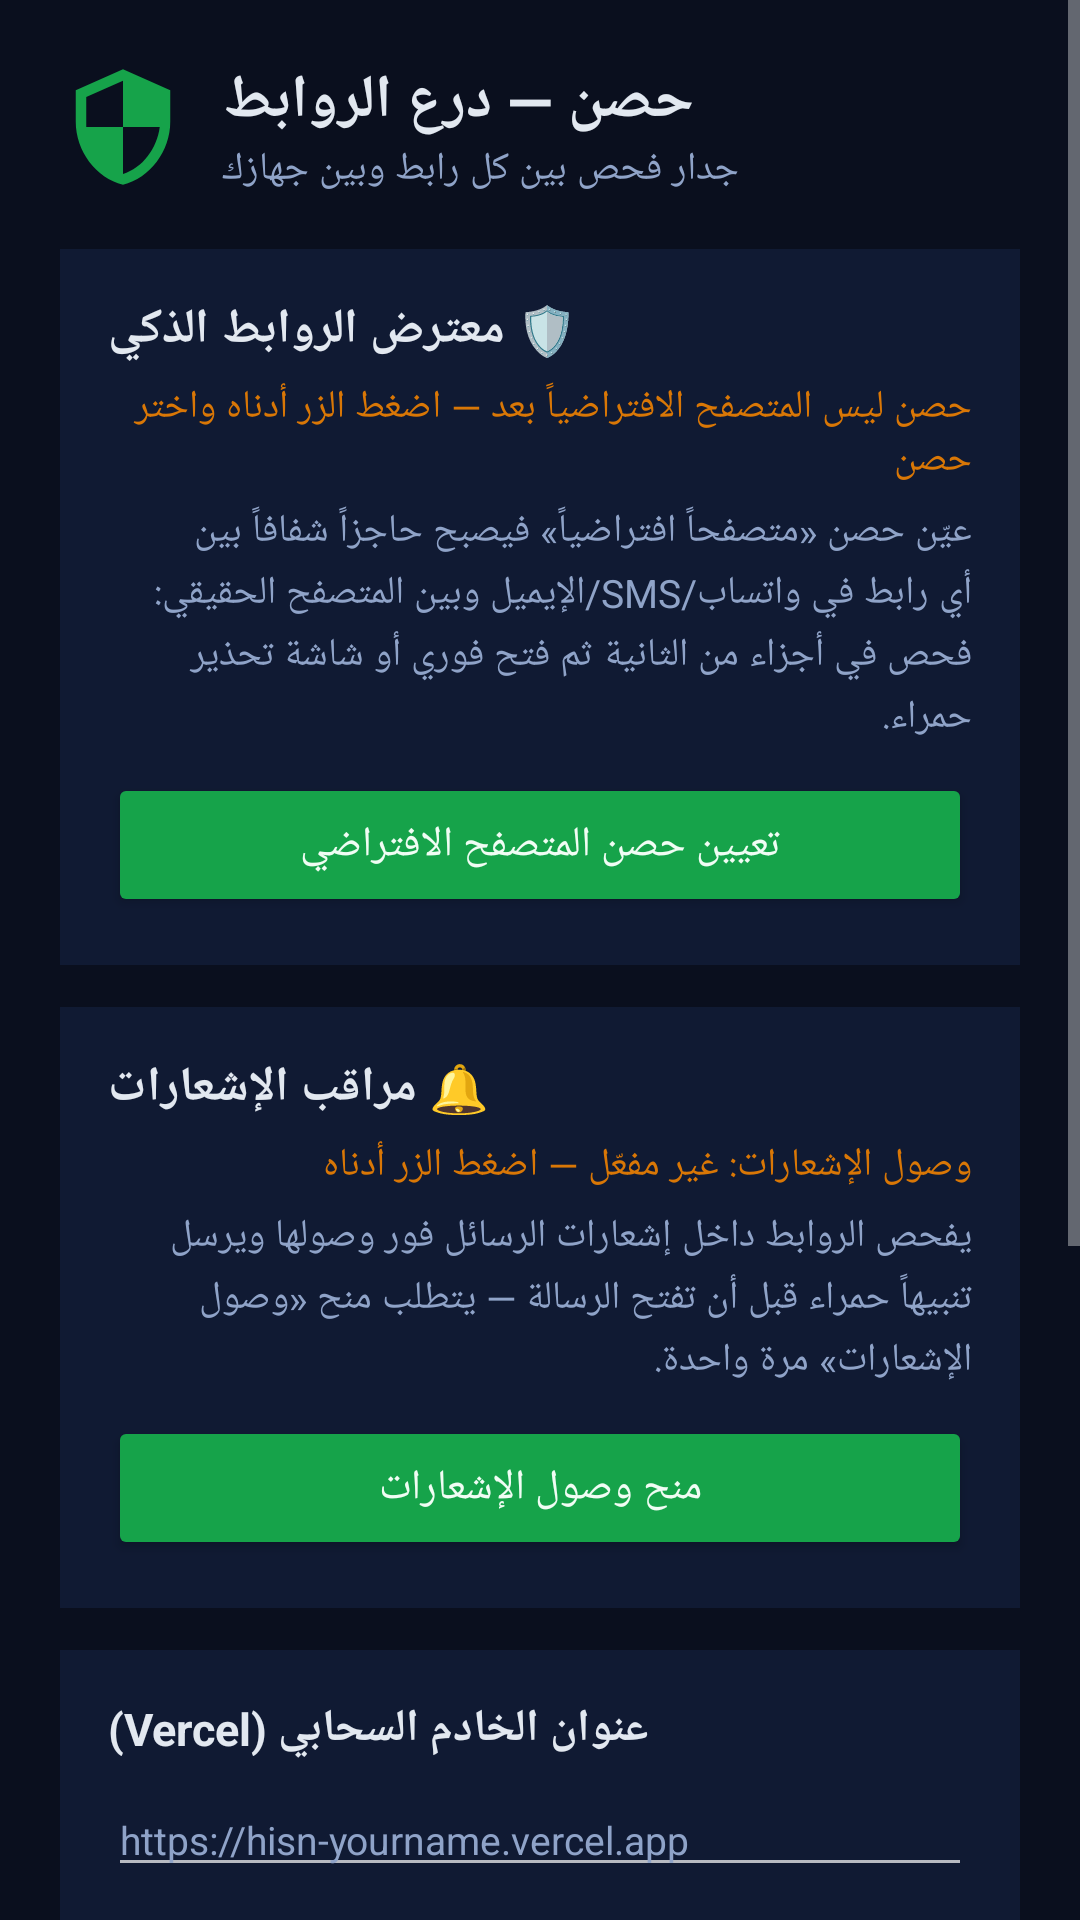

This screen was rendered from an Android layout file. Write that file and the resources it references.
<!-- AndroidManifest.xml: application theme ThemeHisn -->
<!-- res/layout/activity_main.xml -->
<?xml version="1.0" encoding="utf-8"?>
<ScrollView xmlns:android="http://schemas.android.com/apk/res/android"
    android:id="@+id/rootMain"
    android:layout_width="match_parent"
    android:layout_height="match_parent"
    android:background="@color/hisn_bg"
    android:fillViewport="true">

    <LinearLayout
        android:layout_width="match_parent"
        android:layout_height="wrap_content"
        android:orientation="vertical"
        android:padding="20dp">

        
        <LinearLayout
            android:layout_width="match_parent"
            android:layout_height="wrap_content"
            android:orientation="horizontal"
            android:gravity="center_vertical"
            android:paddingBottom="18dp">
            <ImageView
                android:layout_width="42dp"
                android:layout_height="42dp"
                android:src="@drawable/ic_shield"
                android:contentDescription="حصن" />
            <LinearLayout
                android:layout_width="0dp"
                android:layout_weight="1"
                android:layout_height="wrap_content"
                android:orientation="vertical"
                android:paddingStart="12dp">
                <TextView
                    android:layout_width="wrap_content"
                    android:layout_height="wrap_content"
                    android:text="@string/app_name"
                    android:textColor="@color/hisn_txt"
                    android:textSize="20sp"
                    android:textStyle="bold" />
                <TextView
                    android:layout_width="wrap_content"
                    android:layout_height="wrap_content"
                    android:text="جدار فحص بين كل رابط وبين جهازك"
                    android:textColor="@color/hisn_dim"
                    android:textSize="13sp" />
            </LinearLayout>
        </LinearLayout>

        
        <LinearLayout
            android:layout_width="match_parent"
            android:layout_height="wrap_content"
            android:orientation="vertical"
            android:background="@color/hisn_card"
            android:padding="16dp">
            <TextView
                android:layout_width="wrap_content"
                android:layout_height="wrap_content"
                android:text="@string/card_interceptor_title"
                android:textColor="@color/hisn_txt"
                android:textSize="16sp"
                android:textStyle="bold" />
            <TextView
                android:id="@+id/statusInterceptor"
                android:layout_width="match_parent"
                android:layout_height="wrap_content"
                android:paddingTop="6dp"
                android:text="@string/default_browser_off"
                android:textColor="@color/hisn_amber"
                android:textSize="13sp" />
            <TextView
                android:layout_width="match_parent"
                android:layout_height="wrap_content"
                android:paddingTop="6dp"
                android:text="@string/card_interceptor_desc"
                android:textColor="@color/hisn_dim"
                android:textSize="13sp"
                android:lineSpacingExtra="3dp" />
            <Button
                android:id="@+id/btnSetDefault"
                android:layout_width="match_parent"
                android:layout_height="wrap_content"
                android:layout_marginTop="10dp"
                android:backgroundTint="@color/hisn_green"
                android:text="@string/btn_set_default"
                android:textColor="#F0FDF4" />
        </LinearLayout>

        <Space
            android:layout_width="match_parent"
            android:layout_height="14dp" />

        
        <LinearLayout
            android:layout_width="match_parent"
            android:layout_height="wrap_content"
            android:orientation="vertical"
            android:background="@color/hisn_card"
            android:padding="16dp">
            <TextView
                android:layout_width="wrap_content"
                android:layout_height="wrap_content"
                android:text="@string/card_notif_title"
                android:textColor="@color/hisn_txt"
                android:textSize="16sp"
                android:textStyle="bold" />
            <TextView
                android:id="@+id/statusNotif"
                android:layout_width="match_parent"
                android:layout_height="wrap_content"
                android:paddingTop="6dp"
                android:text="@string/notif_access_off"
                android:textColor="@color/hisn_amber"
                android:textSize="13sp" />
            <TextView
                android:layout_width="match_parent"
                android:layout_height="wrap_content"
                android:paddingTop="6dp"
                android:text="@string/card_notif_desc"
                android:textColor="@color/hisn_dim"
                android:textSize="13sp"
                android:lineSpacingExtra="3dp" />
            <Button
                android:id="@+id/btnEnableNotif"
                android:layout_width="match_parent"
                android:layout_height="wrap_content"
                android:layout_marginTop="10dp"
                android:backgroundTint="@color/hisn_green"
                android:text="@string/btn_enable_notif"
                android:textColor="#F0FDF4" />
        </LinearLayout>

        <Space
            android:layout_width="match_parent"
            android:layout_height="14dp" />

        
        <LinearLayout
            android:layout_width="match_parent"
            android:layout_height="wrap_content"
            android:orientation="vertical"
            android:background="@color/hisn_card"
            android:padding="16dp">
            <TextView
                android:layout_width="wrap_content"
                android:layout_height="wrap_content"
                android:text="@string/server_label"
                android:textColor="@color/hisn_txt"
                android:textSize="15sp"
                android:textStyle="bold" />
            <EditText
                android:id="@+id/serverInput"
                android:layout_width="match_parent"
                android:layout_height="wrap_content"
                android:layout_marginTop="8dp"
                android:hint="@string/server_hint"
                android:inputType="textUri"
                android:textColor="@color/hisn_txt"
                android:textColorHint="@color/hisn_dim"
                android:textSize="13sp" />
            <Button
                android:id="@+id/btnServerSave"
                android:layout_width="match_parent"
                android:layout_height="wrap_content"
                android:layout_marginTop="8dp"
                android:backgroundTint="@color/hisn_line"
                android:text="@string/server_save"
                android:textColor="@color/hisn_txt" />
        </LinearLayout>

        <Space
            android:layout_width="match_parent"
            android:layout_height="14dp" />

        
        <LinearLayout
            android:layout_width="match_parent"
            android:layout_height="wrap_content"
            android:orientation="vertical"
            android:background="@color/hisn_card"
            android:padding="16dp">
            <TextView
                android:layout_width="wrap_content"
                android:layout_height="wrap_content"
                android:text="@string/card_test_title"
                android:textColor="@color/hisn_txt"
                android:textSize="15sp"
                android:textStyle="bold" />
            <EditText
                android:id="@+id/testInput"
                android:layout_width="match_parent"
                android:layout_height="wrap_content"
                android:layout_marginTop="8dp"
                android:hint="@string/test_hint"
                android:inputType="textUri"
                android:textColor="@color/hisn_txt"
                android:textColorHint="@color/hisn_dim"
                android:textSize="13sp" />
            <Button
                android:id="@+id/btnTest"
                android:layout_width="match_parent"
                android:layout_height="wrap_content"
                android:layout_marginTop="8dp"
                android:backgroundTint="@color/hisn_blue"
                android:text="@string/btn_test"
                android:textColor="#0A0F1E" />
            <TextView
                android:id="@+id/testResult"
                android:layout_width="match_parent"
                android:layout_height="wrap_content"
                android:paddingTop="8dp"
                android:textColor="@color/hisn_txt"
                android:textSize="14sp"
                android:lineSpacingExtra="3dp" />
        </LinearLayout>

        <TextView
            android:layout_width="match_parent"
            android:layout_height="wrap_content"
            android:layout_marginTop="18dp"
            android:text="الفحص السحابي يمر عبر خادمك فقط — وعند انقطاع الشبكة تعمل القواعد المحلية المدمجة.\nلا يقرأ حصن نص الرسائل ولا يخزن أي إشعار — يفحص الروابط وينسى."
            android:textColor="@color/hisn_dim"
            android:textSize="12sp"
            android:lineSpacingExtra="3dp" />
    </LinearLayout>
</ScrollView>
<!-- resources referenced by this layout -->
<resources>
  <color name="hisn_amber">#D97706</color>
  <color name="hisn_bg">#0A0F1E</color>
  <color name="hisn_blue">#7DD3FC</color>
  <color name="hisn_card">#101A33</color>
  <color name="hisn_dim">#8FA3C8</color>
  <color name="hisn_green">#16A34A</color>
  <color name="hisn_line">#1E2F52</color>
  <color name="hisn_txt">#E2E8F0</color>
  <!-- drawable ic_shield (drawable) -->
  <?xml version="1.0" encoding="utf-8"?>
  <vector xmlns:android="http://schemas.android.com/apk/res/android"
      android:width="48dp"
      android:height="48dp"
      android:viewportWidth="24"
      android:viewportHeight="24">
      <path
          android:fillColor="#16A34A"
          android:pathData="M12,1L3,5v6c0,5.55 3.84,10.74 9,12c5.16,-1.26 9,-6.45 9,-12V5L12,1zM12,11.99h7c-0.53,4.12 -3.28,7.79 -7,8.94V12H5V6.3l7,-3.11V11.99z" />
  </vector>
  <string name="app_name">حصن — درع الروابط</string>
  <string name="btn_enable_notif">منح وصول الإشعارات</string>
  <string name="btn_set_default">تعيين حصن المتصفح الافتراضي</string>
  <string name="btn_test">افحص</string>
  <string name="card_interceptor_desc">عيّن حصن «متصفحاً افتراضياً» فيصبح حاجزاً شفافاً بين أي رابط في واتساب/SMS/الإيميل وبين المتصفح الحقيقي: فحص في أجزاء من الثانية ثم فتح فوري أو شاشة تحذير حمراء.</string>
  <string name="card_interceptor_title">🛡️ معترض الروابط الذكي</string>
  <string name="card_notif_desc">يفحص الروابط داخل إشعارات الرسائل فور وصولها ويرسل تنبيهاً حمراء قبل أن تفتح الرسالة — يتطلب منح «وصول الإشعارات» مرة واحدة.</string>
  <string name="card_notif_title">🔔 مراقب الإشعارات</string>
  <string name="card_test_title">⚡ فحص يدوي سريع</string>
  <string name="default_browser_off">حصن ليس المتصفح الافتراضياً بعد — اضغط الزر أدناه واختر حصن</string>
  <string name="notif_access_off">وصول الإشعارات: غير مفعّل — اضغط الزر أدناه</string>
  <string name="server_hint">https://hisn-yourname.vercel.app</string>
  <string name="server_label">عنوان الخادم السحابي (Vercel)</string>
  <string name="server_save">حفظ</string>
  <string name="test_hint">الصق أي رابط هنا…</string>
  <style name="ThemeHisn" parent="android:Theme.Material.NoActionBar">
          <item name="android:colorPrimary">@color/hisn_green</item>
          <item name="android:colorPrimaryDark">@color/hisn_bg</item>
          <item name="android:windowBackground">@color/hisn_bg</item>
          <item name="android:statusBarColor">@color/hisn_bg</item>
          <item name="android:navigationBarColor">@color/hisn_bg</item>
      </style>
</resources>
